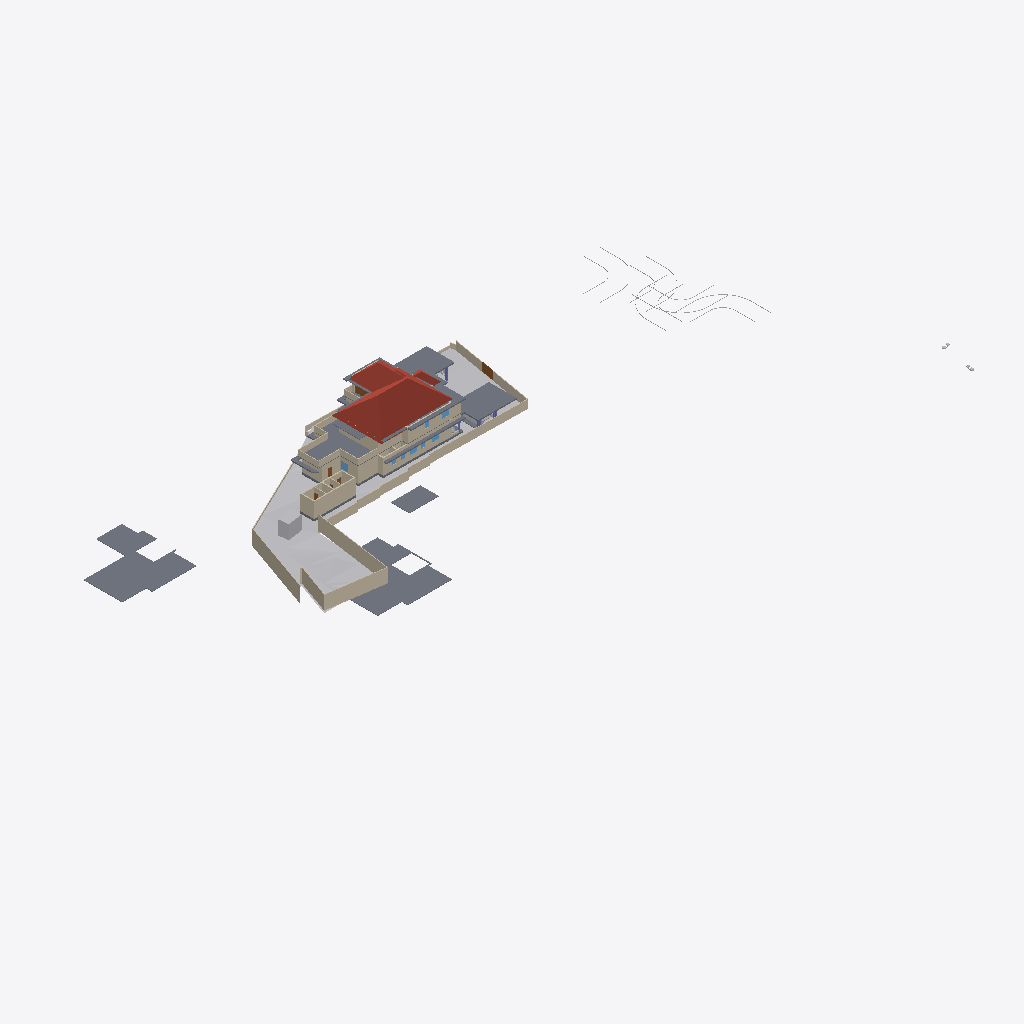
Isometric view of an IFC building model (IFC-SPF (STEP), schema IFC4X3, length unit metre), seen from the south-west, elements coloured by IFC class: 49 walls (beige), 19 slabs (grey), 9 other elements (light grey), 4 roofs (red-brown), 4 windows (light blue), 3 doors (brown).
Extent 141.3 m × 63.5 m × 37.0 m (x, y, z). Storeys (8): Road Level at 0.00 m; GF at 0.00 m; Concept at 0.00 m; Existing at 0.00 m; Roof at 0.00 m; Area at 0.00 m; Car Porch at 0.00 m; FF at 3.85 m. Elements (441): 126 IfcWall, 122 IfcFurniture, 34 IfcDoor, 32 IfcBuildingElementProxy, 31 IfcWindow, 24 IfcSanitaryTerminal, 24 IfcSlab, 20 IfcColumn, 9 IfcShadingDevice, 7 IfcStairFlight, 4 IfcRoof, 3 IfcVehicle.

HEADER;
FILE_DESCRIPTION(('ViewDefinition[DesignTransferView]'),'2;1');
FILE_NAME('Jailani.ifc','2026-01-28T20:27:12+05:30',(''),(''),'IfcOpenShell 0.8.5-alpha260121','Bonsai 0.8.5-alpha260121-421d454','Nobody');
FILE_SCHEMA(('IFC4X3'));
ENDSEC;
DATA;
#1=IFCPROJECT('1rEyq$MlvDVO9q4X_6O_vh',$,'My Project',$,$,$,$,(#14,#26),#9);
#31=IFCSITE('2ymv4STDrDCBgdvlSnG91s',$,'My Site',$,$,#54,$,$,$,(8,52,49,300000),(76,38,36,300000),20.0,$,$);
#37=IFCBUILDING('0WCwdFWaT3fvN6dYFJV0G3',$,'My Building',$,$,#60,$,$,$,$,$,$);
#43=IFCBUILDINGSTOREY('3glIUxBxj019WI9WL2_LBp',$,'Road Level',$,$,#66,$,$,$,$);
#2091=IFCBUILDINGSTOREY('0gksAyAJzF1eVdNHxF82jx',$,'GF',$,$,#203992,$,$,$,$);
#9684=IFCBUILDINGSTOREY('0GW8AoQ6z9OfFkHNDnUrmB',$,'FF',$,$,#226409,$,$,$,$);
#36449=IFCBUILDINGSTOREY('08MXqDc890wx$ikiXcsfjl',$,'Concept',$,$,#36465,$,$,$,$);
#37612=IFCBUILDINGSTOREY('3FqJSqHaz8MQtwN4CzJUgT',$,'Existing',$,$,#37627,$,$,$,$);
#39460=IFCBUILDINGSTOREY('2$v9ldK6P2VucsJp$wo$TV',$,'Roof',$,$,#39475,$,$,$,$);
#119304=IFCBUILDINGSTOREY('0qBaI9Ey94591kdt6C2Jnr',$,'Area',$,$,#119319,$,$,$,$);
#129129=IFCBUILDINGSTOREY('3kIur_wS960wa7BjgB$p1C',$,'Car Porch',$,$,#129145,$,$,$,$);
#1788=IFCGEOGRAPHICELEMENT('2G7_FUH1TFnfA2p0BceQCt',$,'Site',$,$,#100204,#1804,$,.TERRAIN.);
#220699=IFCSLAB('2MkOyhMar9ZRpdT8jhZpzB',$,'Slab',$,$,#226724,#220766,$,$);
#144440=IFCROOF('0oMU0R$P993hWI_IvlftrS',$,'Hometheatre',$,$,#189277,#144446,$,.HIP_ROOF.);
#224944=IFCSLAB('3XqsztXbj1ghk5AhbcNOAU',$,'First Floor',$,$,#226744,#224985,$,$);
#195940=IFCSLAB('2HQ2skLdv0rQb9RK6xh6m2',$,'Slab',$,$,#196033,#195961,$,$);
#2607=IFCWALL('0hLi5deXP5Zfo$NOtNZznY',$,'Wall',$,$,#112989,#2613,$,$);
#2632=IFCWALL('1hiIP0I5r0ZAybbUAFoviW',$,'Wall',$,$,#112940,#2638,$,$);
#180078=IFCSLAB('1skQYh0W5DWfCNPJm9rd2U',$,'Slab',$,$,#226439,#180099,$,$);
#89125=IFCROOF('3QG_sn$6D8wh3KWg2rDEP$',$,'Hometheatre',$,$,#218075,#89131,$,.HIP_ROOF.);
#2532=IFCWALL('2uoMgyRXTBJAXpnQJxkX2y',$,'Wall',$,$,#113095,#2538,$,$);
#172517=IFCSLAB('1UPh17rjP9bRMJ5e6behtP',$,'Slab',$,$,#172705,#172538,$,$);
#121662=IFCWALL('1BWH$vHq53de7ALB12b4Gj',$,'Wall',$,$,#205188,#121673,$,$);
#211619=IFCWALL('0GEX5P4U9BQufRWTvvAWVU',$,'Wall',$,$,#211854,#211630,$,$);
#224825=IFCSLAB('0d5CFfHvDDkxxBvkI$SQYK',$,'Double Height Area',$,$,#226729,#224866,$,$);
#2407=IFCWALL('1wqYISk15EtxPgF1WYwVVh',$,'Wall',$,$,#100330,#2413,$,$);
#4239=IFCBUILDINGELEMENTPROXY('3q7lNd2p17oe3AMat8N37d',$,'Toilet 2',$,$,#81645,#4249,$,.COMPLEX.);
#190509=IFCSLAB('0M2GVzfEDEn8zQQJaCsHcY',$,'Slab',$,$,#226579,#190530,$,$);
#75549=IFCWALL('36oGwTk25DYRf$Ld17aTG9',$,'Wall',$,$,#226424,#75560,$,$);
#229585=IFCWALL('363bzwyLT6ghaTgHiVcG1Z',$,'Wall',$,$,#231796,#229598,$,$);
#2582=IFCWALL('3AhfTEAr96zBOu2JT1DiVf',$,'Wall',$,$,#113113,#2588,$,$);
#172706=IFCSLAB('0bvxc6e7H8xvk4Y7S5K3gI',$,'Slab',$,$,#200355,#172727,$,$);
#230869=IFCWALL('0yRE8_XSb7yuMAz46T7UZ2',$,'Wall',$,$,#231841,#230882,$,$);
#185235=IFCWALL('3$hjpD4uv8lejQEN1Fheqk',$,'Wall',$,$,#204557,#185246,$,$);
#3433=IFCWALL('2gqgdNokT89Rrmjq1x$gkt',$,'Wall',$,$,#211715,#3444,$,$);
#2381=IFCWALL('2ukC8AQQP85Rb_ZeT84bZY',$,'Wall',$,$,#112883,#2388,$,$);
#75749=IFCWALL('1qpZbrDrHDMOOsMiFqSj$3',$,'Wall',$,$,#226604,#75760,$,$);
#4726=IFCSLAB('2FiUBYKgX14Ok5pfpzPww9',$,'Ground Floor',$,$,#204032,#4737,$,$);
#230599=IFCWALL('0qt7ojcAXCO8h0B7cTUkHI',$,'Wall',$,$,#231816,#230612,$,$);
#187554=IFCSLAB('3VSR8Cqer27g52UuWYSfc7',$,'Slab',$,$,#189282,#187575,$,$);
#211649=IFCWALL('3uvGHZNmz2Z8QwIfP07YN2',$,'Wall',$,$,#211710,#211660,$,$);
#211778=IFCWALL('3QTju5AJn6xuB9z142QxJ5',$,'Wall',$,$,#211864,#211789,$,$);
#75308=IFCWALL('0aRmjp_Qf6AeBX3Xe9lqsI',$,'Wall',$,$,#229119,#75319,$,$);
#193206=IFCSLAB('1oEFBsERz6lhr6EWafW6x9',$,'Slab',$,$,#226514,#193227,$,$);
#211716=IFCWALL('2g4m2G_4nF49AacJYIKK_m',$,'Wall',$,$,#211859,#211727,$,$);
#40902=IFCROOF('0NQmnSdgH4pOZ3l6AOOmoo',$,'Hometheatre',$,$,#199440,#40908,$,.HIP_ROOF.);
#169999=IFCWALL('2ER1oVrAXCa8fo5GRNfXco',$,'Wall',$,$,#229346,#170010,$,$);
#216202=IFCWALL('2aPtsRo0T7ehqUDG57ep_L',$,'Wall',$,$,#226609,#216213,$,$);
#181618=IFCWALL('3tn5zRjnL9mukCkae_MZFc',$,'Wall',$,$,#226454,#181629,$,$);
#158962=IFCWALL('24bCON1JDEwhGT_2QXEr30',$,'Wall',$,$,#204562,#158974,$,$);
#199401=IFCSLAB('0Cnfl3$Fn7vPIQ93ueC3j9',$,'Slab',$,$,#213863,#199422,$,$);
#189420=IFCSLAB('0TZET9O2X8WhX6tcioz5aD',$,'Slab',$,$,#226489,#189487,$,$);
#3190=IFCWALL('193oymhqH3WPw9ieWVOFsJ',$,'Wall',$,$,#36281,#3201,$,$);
#181545=IFCWALL('1aCPQroBHCM8OFaC4aMxaa',$,'Wall',$,$,#226444,#181556,$,$);
#181588=IFCWALL('2ov10n92H22hZgofOL4xAD',$,'Wall',$,$,#226449,#181599,$,$);
#138679=IFCWALL('0fLQKKdFD4Xw5zTdyOB_Hj',$,'Wall',$,$,#226734,#138690,$,$);
#188918=IFCSLAB('12_bjLeTzCHBEQ_fbYWelk',$,'Slab',$,$,#199400,#188939,$,$);
#2507=IFCWALL('0zjDgr1wL5mfJb$oJ72rHP',$,'Wall',$,$,#112971,#2513,$,$);
#138622=IFCWALL('2LHcj1KGz7XBlZdHzmycO4',$,'Wall',$,$,#226739,#138633,$,$);
#230763=IFCWALL('3ruAgi0$X4th8uNtjDFU0l',$,'Wall',$,$,#231831,#230776,$,$);
#219416=IFCSLAB('1AAhloHkHFWRkhjfKq1PUs',$,'Slab',$,$,#231776,#219437,$,$);
#181853=IFCWALL('2EPmQbCtXEZfIxRL2oDMf2',$,'Wall',$,$,#226464,#181864,$,$);
#155538=IFCDOOR('3l3X70xTXBjQnx5gSd3ShY',$,'Door',$,$,#172391,#155595,$,$,$,$,$,$);
#229686=IFCWALL('0LYSL3En9BkgSfsQdSCOli',$,'Wall',$,$,#231801,#229699,$,$);
#192096=IFCSLAB('1D7LF2WA13cBXiPdKsXjJg',$,'Slab',$,$,#226714,#192117,$,$);
#43017=IFCBUILDINGELEMENTPROXY('3aYsPRn39B_hfstnZLeJpy',$,'BuildingElementProxy',$,$,#218186,#43030,$,$);
#218952=IFCVEHICLE('0uXb0_rSX8AgMJI$P2oa8S',$,'Vehicle',$,$,#228223,#218965,$,$);
#189155=IFCWALL('1z$d9FEUH6vw7A2IyxUU2K',$,'Wall',$,$,#217693,#189166,$,$);
#173900=IFCWALL('1wQ8lQeKrBovU8E1ANCj4Y',$,'Wall',$,$,#204367,#173912,$,$);
#42055=IFCBUILDINGELEMENTPROXY('3wwYmhSjv9weqNYZfzH9xT',$,'BuildingElementProxy',$,$,#218181,#42068,$,$);
#229553=IFCWALL('3OzAXhdFv7AuKRZNbid974',$,'Wall',$,$,#231791,#229566,$,$);
#183087=IFCWALL('1_xe4Hzxf1gwKwSbKbx8K0',$,'Wall',$,$,#226679,#183098,$,$);
#44400=IFCGEOGRAPHICELEMENT('1ijp4spyP8GBGp3uN8hwYJ',$,'Grass',$,$,#204027,#44410,$,.VEGETATION.);
#229846=IFCWALL('0hPQ5bzi54MQR78Y2TDSwB',$,'Wall',$,$,#231811,#229859,$,$);
#76504=IFCWALL('3VFoUjnBz00vQzzjQsLCSn',$,'Wall',$,$,#226414,#76515,$,$);
#181786=IFCWALL('10Acf5fcLCPO5Pyoea0zRp',$,'Wall',$,$,#226459,#181797,$,$);
#41753=IFCBUILDINGELEMENTPROXY('1GRKmkjDv94ej3zzovNSwP',$,'BuildingElementProxy',$,$,#218171,#41766,$,$);
#41969=IFCBUILDINGELEMENTPROXY('34CNFuP7L4$g0jXxUngOCu',$,'BuildingElementProxy',$,$,#218176,#41982,$,$);
#220492=IFCDOOR('2roBODw3LFthb2psHkXAvx',$,'Door',$,$,#220550,#220505,$,$,$,$,$,$);
#45469=IFCBUILDINGELEMENTPROXY('0b4nwe_Ur2p96W4WE_ytTz',$,'BuildingElementProxy',$,$,#218191,#45482,$,$);
#192856=IFCSLAB('2VPuFNKJDBPhZlZtN4Tg6e',$,'Ground Floor Sitout',$,$,#232271,#192877,$,$);
#230626=IFCWALL('0Cc9BsQqj9UQtqFa7tp_bW',$,'Wall',$,$,#231821,#230639,$,$);
#228409=IFCWALL('1EPzU_WM923xWNOIbivasx',$,'Wall',$,$,#231781,#228422,$,$);
#225017=IFCSLAB('1Qc2awMQfDD8pfi3Klqlbg',$,'Ground Floor Carporch 1car',$,$,#228203,#225038,$,$);
#199441=IFCROOF('0VfIHPpbbFmweIM5HKiCCl',$,'Hometheatre',$,$,#203322,#199447,$,.HIP_ROOF.);
#189656=IFCWINDOW('2o6Jg7SvTClPv7E46AnFQP',$,'Window',$,$,#212485,#189669,$,1.5,1.54999995231628,$,$,$);
#188219=IFCWALL('3PC4vlwv15EvzYiA1q1aEs',$,'Wall',$,$,#204582,#188230,$,$);
#173398=IFCWALL('1nwHzKUkr9veVpmAmkDIBj',$,'Wall',$,$,#204547,#173410,$,$);
#127597=IFCWINDOW('2hC8JKHo5CiwkILgU7m0Op',$,'Window',$,$,#212425,#127610,$,1.5,1.54999995231628,$,.DOUBLE_PANEL_VERTICAL.,$);
#2457=IFCWALL('38EbZ7mAL5TfofCc1aVwCP',$,'Wall',$,$,#113131,#2463,$,$);
#128974=IFCSLAB('2I4mMTtdz3heLV_7wIuT8I',$,'First Floor',$,$,#226429,#129060,$,$);
#2432=IFCWALL('1qBEh3Vc9ECAZABChTAhje',$,'Wall',$,$,#149456,#2438,$,$);
#228725=IFCDOOR('1yToXMwsj3rPx4a65hcJ1B',$,'Door',$,$,#229941,#228738,$,$,$,$,$,$);
#2557=IFCWALL('1jgfO0WGDDYQvoMLTOy$x_',$,'Wall',$,$,#113185,#2563,$,$);
#180779=IFCWALL('2s$Q4$krf2NfB5jj1SgU1x',$,'Wall',$,$,#204337,#180790,$,$);
#75333=IFCWALL('0QnQ$aShP6ifk0P98FmQv4',$,'Wall',$,$,#204552,#75344,$,$);
#183118=IFCWALL('1rwGuo5YDE0wEeSbaGvNQb',$,'Wall',$,$,#226674,#183129,$,$);
#181392=IFCWINDOW('3QYatGhFPAF80GvD_JUE2S',$,'Window',$,$,#212395,#181405,$,1.5,1.54999995231628,$,$,$);
#181446=IFCWINDOW('1wTXgQa4H1sQShfQVM$Cap',$,'Window',$,$,#212380,#181459,$,1.5,1.54999995231628,$,$,$);
ENDSEC;
